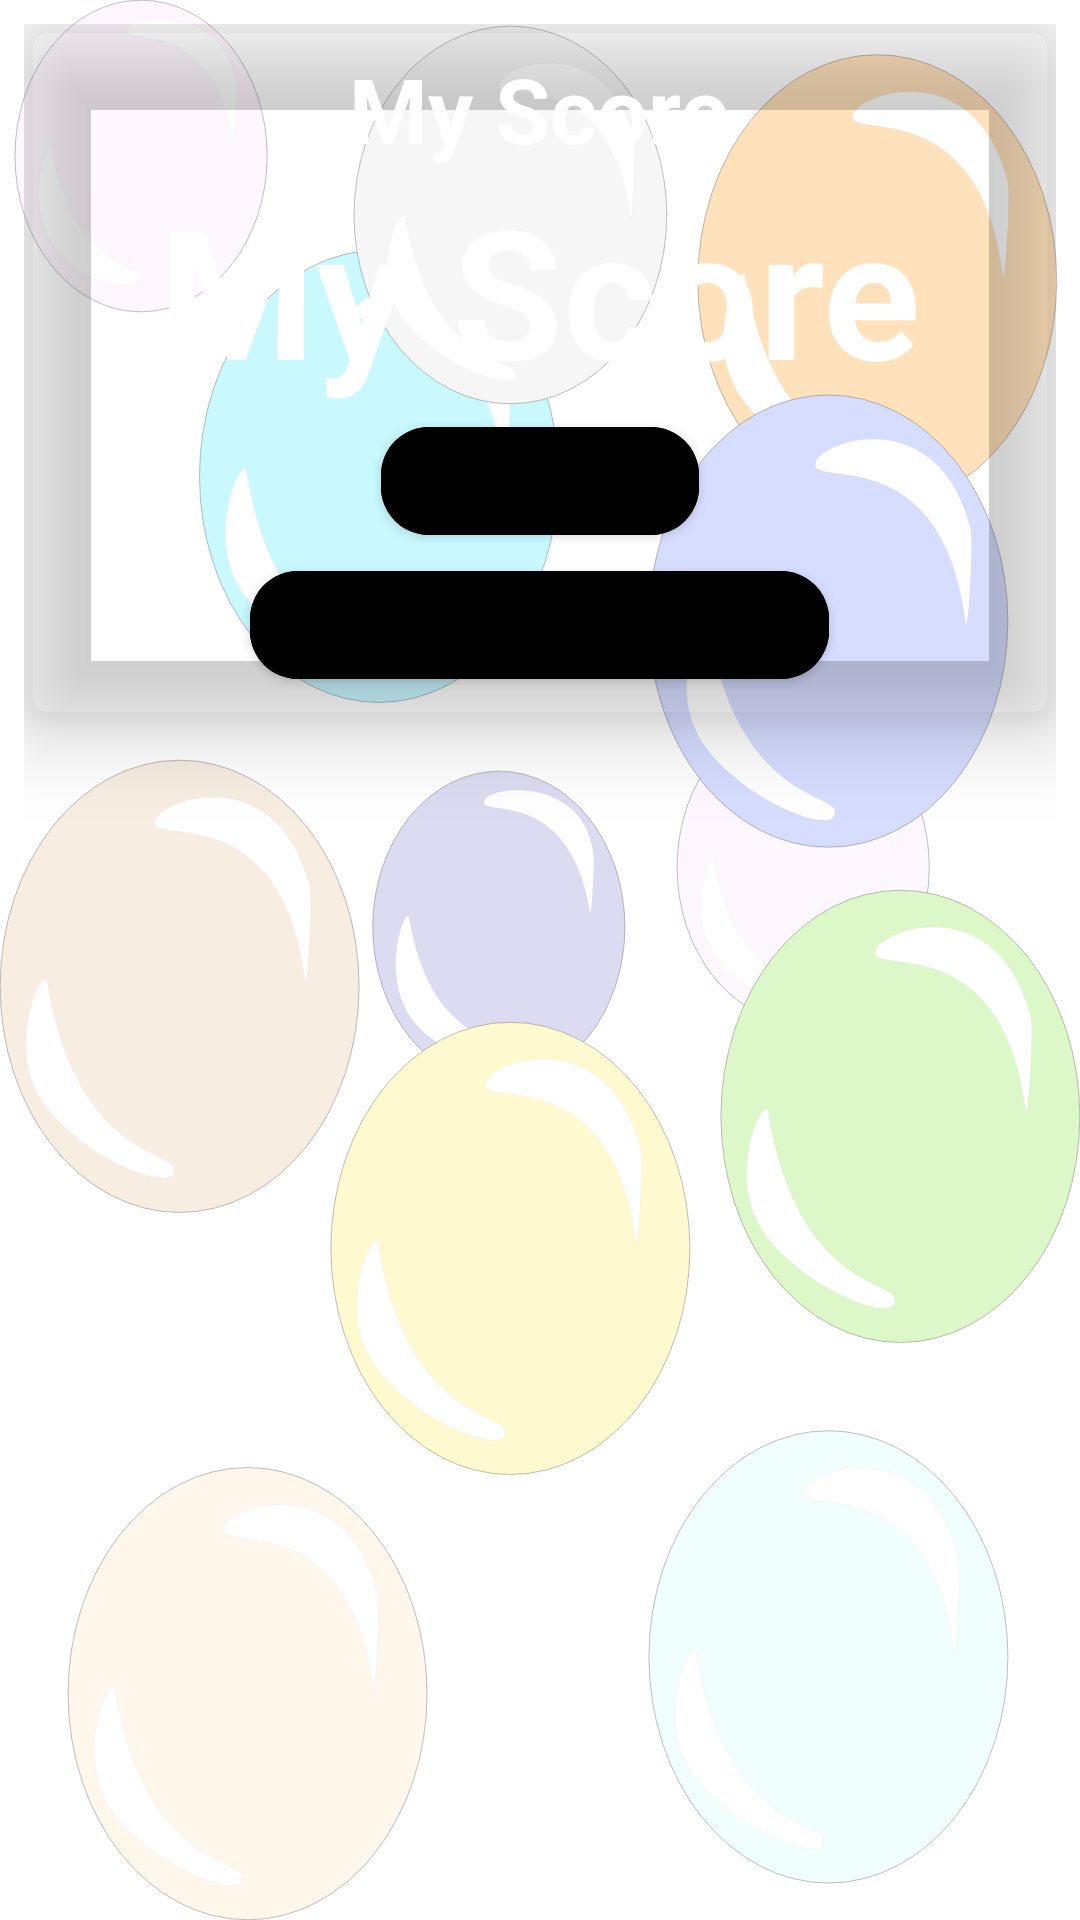

Write the Android layout XML for this screen, with the resource values it uses.
<!-- AndroidManifest.xml: application theme Theme.My_vocab -->
<!-- res/layout/frag_match_result.xml -->
<?xml version="1.0" encoding="utf-8"?>
<androidx.constraintlayout.widget.ConstraintLayout xmlns:android="http://schemas.android.com/apk/res/android"
    xmlns:tools="http://schemas.android.com/tools"
    android:layout_width="match_parent"
    android:layout_height="match_parent"
    xmlns:app="http://schemas.android.com/apk/res-auto"
    android:padding="8dp"
    android:background="@drawable/ballons_bg"
    >

    <com.google.android.material.card.MaterialCardView
        android:layout_width="match_parent"
        android:layout_height="wrap_content"
        app:layout_constraintTop_toTopOf="parent"
        app:cardElevation="16dp"
        app:cardCornerRadius="8dp"
        app:cardBackgroundColor="@color/match_result_card_color"
        android:background="@drawable/myvocab"

        >
        <LinearLayout
            android:layout_width="match_parent"
            android:layout_height="wrap_content"
            android:orientation="vertical"
           android:gravity="center"
            android:padding="8dp"
            >
            <TextView
                android:id="@+id/title_score"
                android:layout_width="wrap_content"
                android:layout_height="wrap_content"
                android:text="My Score"
                android:textStyle="bold"
                android:textSize="30sp"
                android:textColor="@color/white"
                />

            <TextView
                android:id="@+id/score"
                android:layout_width="wrap_content"
                android:layout_height="wrap_content"
                android:text="My Score"
                android:textColor="@color/white"
                android:textSize="60sp"
                android:textStyle="bold"
                tools:ignore="TextContrastCheck" />
                <com.google.android.material.button.MaterialButton
                    android:id="@+id/button_rematch"
                    android:layout_width="wrap_content"
                    android:layout_height="wrap_content"
                    android:textColor="@color/black"
                    android:backgroundTint="@color/match_result_buttons"
                    android:text="rematch"
                    app:cornerRadius="16dp"
                    tools:ignore="HardcodedText" />
            <com.google.android.material.button.MaterialButton
                android:id="@+id/button_reselect_quiz"
                android:layout_width="wrap_content"
                android:layout_height="wrap_content"
                android:textColor="@color/black"
                android:backgroundTint="@color/match_result_buttons"
                android:text="reselect quiz type"
                app:cornerRadius="16dp"
                tools:ignore="HardcodedText" />
        </LinearLayout>


    </com.google.android.material.card.MaterialCardView>

</androidx.constraintlayout.widget.ConstraintLayout>
<!-- resources referenced by this layout -->
<resources>
  <color name="black">#FF000000</color>
  <color name="white">#FFFFFFFF</color>
  <!-- drawable ballons_bg: vector/xml drawable (drawable, 8541 chars, omitted) -->
  <!-- drawable myvocab: vector/xml drawable (drawable, 14329 chars, omitted) -->
  <style name="Theme.My_vocab" parent="Theme.MaterialComponents.Light.DarkActionBar">
          
  
          <item name="colorPrimary">@color/learn_new_word_color</item>
  
          <item name="colorPrimaryVariant">@color/primary_secondry_light_wala</item>
          <item name="colorOnPrimary">@color/white</item>
          
          <item name="colorSecondary">@color/teal_200</item>
          <item name="colorSecondaryVariant">@color/teal_700</item>
          <item name="colorOnSecondary">@color/black</item>
          
          <item name="android:statusBarColor" tools:targetApi="l">?attr/colorPrimaryVariant</item>
          
      </style>
  <color name="learn_new_word_color">#247ba0</color>
  <color name="primary_secondry_light_wala">#2BAAA6</color>
  <color name="teal_200">#FF03DAC5</color>
  <color name="teal_700">#FF018786</color>
</resources>
